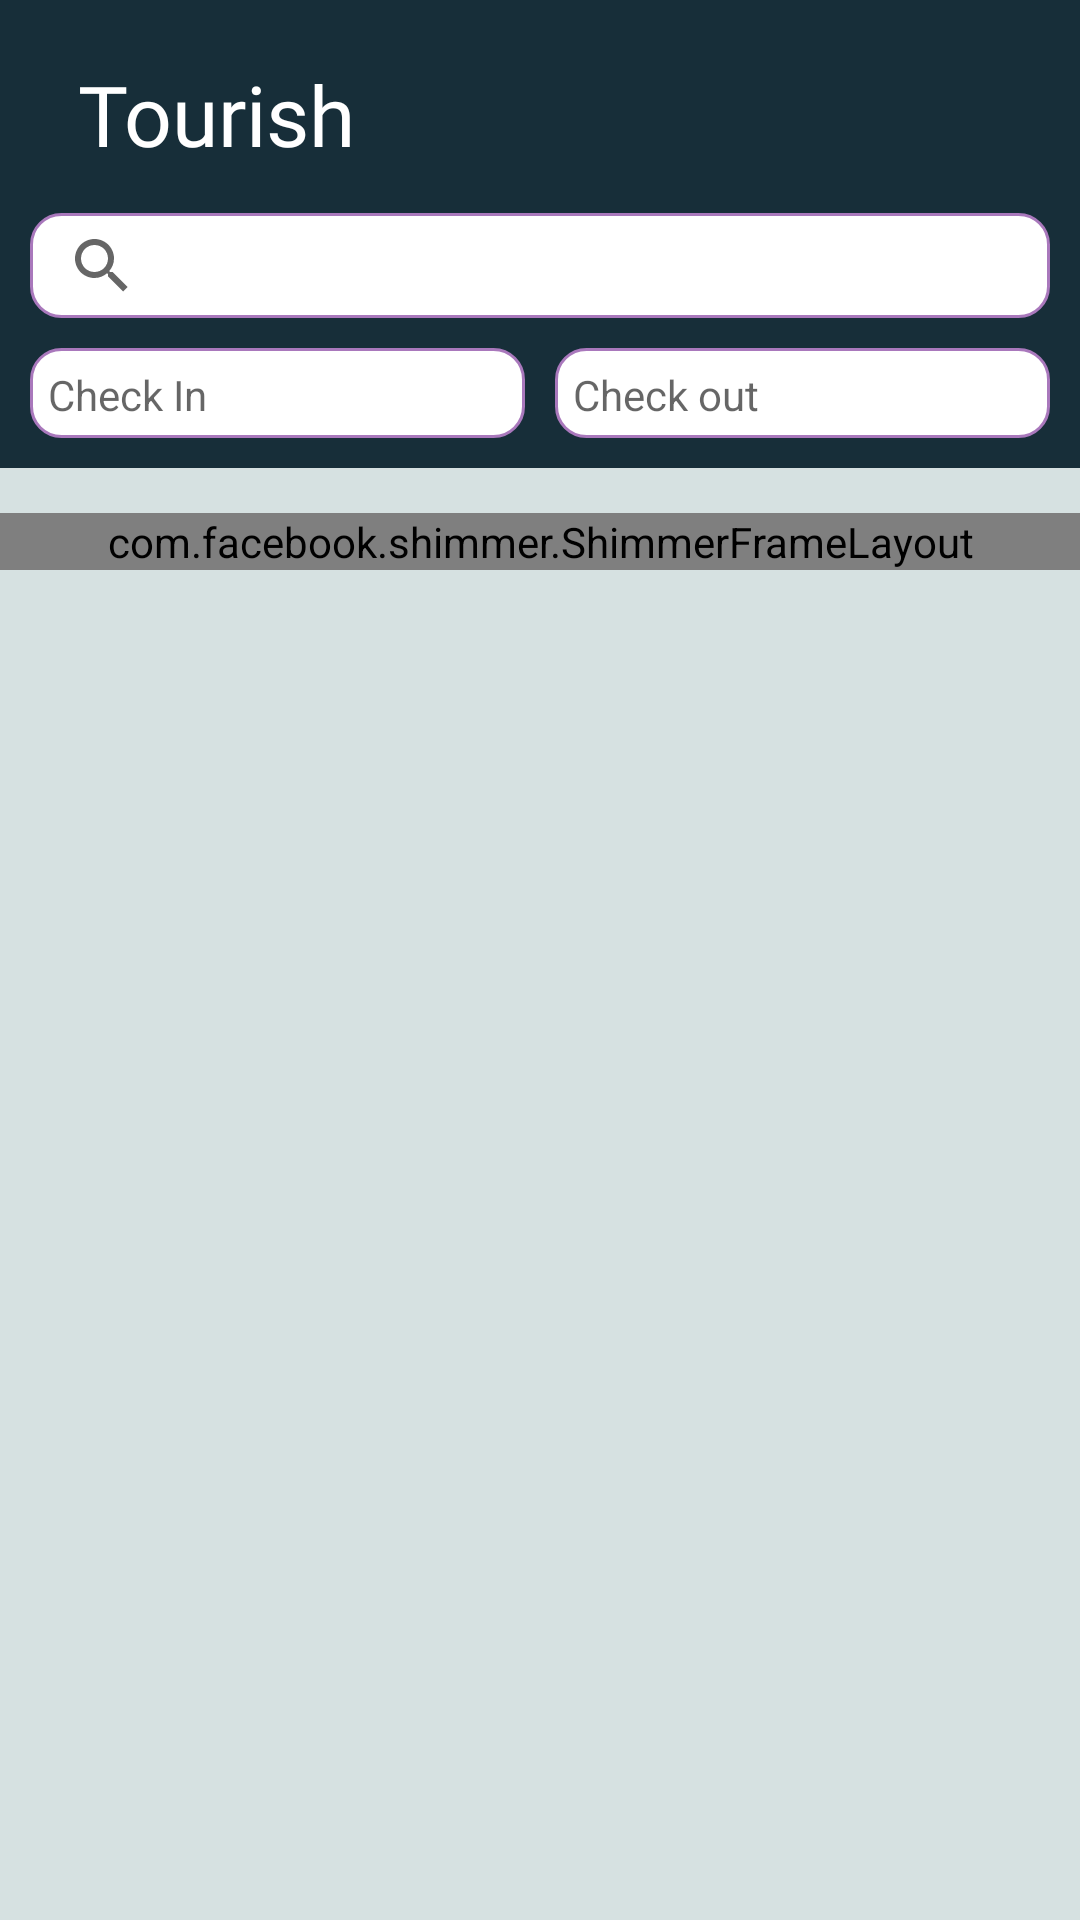

This screen was rendered from an Android layout file. Write that file and the resources it references.
<!-- AndroidManifest.xml: application theme Theme.HotelSearchTool -->
<!-- res/layout/activity_main.xml -->
<?xml version="1.0" encoding="utf-8"?>
<androidx.constraintlayout.widget.ConstraintLayout xmlns:android="http://schemas.android.com/apk/res/android"
    xmlns:app="http://schemas.android.com/apk/res-auto"
    xmlns:tools="http://schemas.android.com/tools"
    android:layout_width="match_parent"
    android:layout_height="match_parent"
    tools:context=".MainActivity"
    android:background="@color/Backgrounds_color">

    <com.google.android.material.appbar.AppBarLayout
        android:id="@+id/app_bar"
        android:layout_width="match_parent"
        android:layout_height="wrap_content"
        android:minHeight="?attr/actionBarSize"
        android:padding="10dp"
        android:background="@color/main_app_color"
        app:layout_constraintEnd_toEndOf="parent"
        app:layout_constraintHorizontal_bias="1.0"
        app:layout_constraintStart_toStartOf="parent"
        app:layout_constraintTop_toTopOf="parent">


        <androidx.appcompat.widget.Toolbar
            android:layout_width="match_parent"
            android:layout_height="wrap_content"
            android:layout_marginBottom="5dp"
            android:id="@+id/toolbar">

            <TextView
                android:id="@+id/appName"
                android:layout_width="wrap_content"
                android:layout_height="wrap_content"
                android:fontFamily="@font/aclonica"
                android:text="Tourish"
                android:textColor="@color/white"
                android:textSize="28dp" />


        </androidx.appcompat.widget.Toolbar>
        <SearchView
            android:id="@+id/src"
            android:layout_width="match_parent"
            android:layout_height="35dp"
            android:layout_marginBottom="10dp"
            android:background="@drawable/rounded_items" />
        <LinearLayout
            android:id="@+id/chinoutlayout"
            android:layout_width="match_parent"
            android:layout_height="30dp"
            android:weightSum="2"
            >

            <TextView
                android:id="@+id/chin"
                android:layout_width="0dp"
                android:layout_height="match_parent"
                android:layout_marginRight="5dp"
                android:layout_weight="1"
                android:background="@drawable/rounded_items"
                android:padding="6dp"
                android:hint="Check In" />


            <TextView
                android:id="@+id/chout"
                android:layout_width="0dp"
                android:layout_height="match_parent"
                android:layout_marginLeft="5dp"
                android:layout_weight="1"
                android:padding="6dp"
                android:background="@drawable/rounded_items"
                android:hint="Check out" />
        </LinearLayout>
    </com.google.android.material.appbar.AppBarLayout>

    <com.facebook.shimmer.ShimmerFrameLayout
        android:id="@+id/shimmerLayout"
        android:layout_width="0dp"
        android:layout_height="wrap_content"
        android:orientation="vertical"
        app:layout_constraintEnd_toEndOf="parent"
        app:layout_constraintStart_toStartOf="parent"
        app:layout_constraintTop_toBottomOf="@+id/recyclerView">

        <LinearLayout
            android:id="@+id/lin"
            android:layout_width="match_parent"
            android:layout_height="wrap_content"
            android:orientation="vertical">

            <include layout="@layout/activity_main_with_shimmer_effect" />

            <include layout="@layout/activity_main_with_shimmer_effect" />
            <include layout="@layout/activity_main_with_shimmer_effect" />
            <include layout="@layout/activity_main_with_shimmer_effect" />

            <include layout="@layout/activity_main_with_shimmer_effect" />

            <include layout="@layout/activity_main_with_shimmer_effect" />

        </LinearLayout>

    </com.facebook.shimmer.ShimmerFrameLayout>

    <androidx.recyclerview.widget.RecyclerView
        android:id="@+id/recyclerView"
        android:layout_width="0dp"
        android:layout_height="wrap_content"
        android:layout_marginTop="15dp"
        app:layout_constraintEnd_toEndOf="@+id/app_bar"
        app:layout_constraintHorizontal_bias="1.0"
        app:layout_constraintStart_toStartOf="@+id/app_bar"
        app:layout_constraintTop_toBottomOf="@+id/app_bar" />
















































</androidx.constraintlayout.widget.ConstraintLayout>
<!-- res/layout/activity_main_with_shimmer_effect.xml (included above) -->
<?xml version="1.0" encoding="utf-8"?>
<androidx.constraintlayout.widget.ConstraintLayout xmlns:android="http://schemas.android.com/apk/res/android"
    xmlns:app="http://schemas.android.com/apk/res-auto"
    xmlns:tools="http://schemas.android.com/tools"
    android:layout_width="match_parent"
    android:layout_height="wrap_content"
    android:layout_margin="5dp">


    <androidx.cardview.widget.CardView
        android:id="@+id/cardView"
        android:background="@color/white"
        android:layout_width="match_parent"
        android:layout_height="wrap_content"
        app:layout_constraintEnd_toEndOf="parent"
        app:layout_constraintStart_toStartOf="parent"
        app:layout_constraintTop_toTopOf="parent"

        >

        <RelativeLayout
            android:layout_width="match_parent"
            android:layout_height="match_parent"
            android:background="@drawable/card_outline"
           >

            <ImageView
                android:id="@+id/ImgVw"
                android:layout_width="130dp"
                android:layout_height="110dp"
                android:layout_margin="10dp"
                android:background="@color/light_grey"
                android:adjustViewBounds="true"
         />

            <TextView
                android:id="@+id/eleName"
                android:layout_width="160dp"
                android:layout_height="wrap_content"
                android:layout_marginTop="8dp"
                android:layout_toRightOf="@id/ImgVw"
                android:fontFamily="sans-serif-black"
                android:background="@color/light_grey"
                android:textColor="@color/main_app_color"
                android:textSize="15dp" />

            <TextView
                android:id="@+id/address"
                android:layout_width="200dp"
                android:layout_height="40dp"
                android:layout_below="@id/eleName"
                android:layout_marginTop="5dp"
                android:layout_toRightOf="@id/ImgVw"
                android:textColor="@color/black"
                android:background="@color/light_grey"

                android:textSize="13dp" />

            <TextView
                android:id="@+id/scoreClass"
                android:layout_width="70dp"
                android:layout_height="wrap_content"
                android:layout_below="@id/address"
                android:layout_marginTop="3dp"
                android:layout_toRightOf="@id/ImgVw"
                android:background="@color/light_grey"
                android:textColor="#1E1D1D"
                android:textSize="10dp" />

            <TextView
                android:id="@+id/rvwScore"
                android:layout_width="50dp"
                android:layout_height="wrap_content"
                android:layout_below="@id/address"
                android:layout_marginLeft="5dp"
                android:layout_marginTop="3dp"
                android:layout_toRightOf="@id/scoreClass"
                android:background="@color/light_grey"
                android:textColor="@color/black"
                android:textSize="10dp" />

            <TextView
                android:id="@+id/rvwNr"
                android:layout_width="30dp"
                android:layout_height="wrap_content"
                android:layout_below="@id/rvwScore"
                android:layout_marginTop="2dp"
                android:layout_toRightOf="@id/ImgVw"
                android:background="@color/light_grey"
                android:textColor="#1E1D1D"
                android:textSize="10dp" />

            <TextView
                android:id="@+id/price"
                android:layout_width="40dp"
                android:layout_height="wrap_content"
                android:layout_marginLeft="300dp"
                android:layout_marginTop="95dp"
                android:fontFamily="sans-serif-black"
                android:background="@color/light_grey"
                android:textColor="@color/black" />

            <TextView
                android:id="@+id/curr"
                android:layout_toRightOf="@id/price"
                android:layout_width="40dp"
                android:layout_height="wrap_content"
                android:layout_marginLeft="10dp"
                android:layout_marginTop="95dp"
                android:fontFamily="sans-serif-black"
                android:textColor="@color/black"
                android:background="@color/light_grey"
              />

        </RelativeLayout>

    </androidx.cardview.widget.CardView>

</androidx.constraintlayout.widget.ConstraintLayout>
<!-- resources referenced by this layout -->
<resources>
  <string-array name="fillterByCurrency">
          <item>AED</item>
          <item>AFN</item>
          <item>ALL</item>
          <item>AMD</item>
          <item>ANG</item>
          <item>AOA</item>
          <item>ARS</item>
          <item>AUD</item>
          <item>AWG</item>
          <item>AZN</item>
          <item>BAM</item>
          <item>BBD</item>
          <item>BDT</item>
          <item>BGN</item>
          <item>BHD</item>
          <item>BIF</item>
          <item>EUR</item>
          <item>EGP</item>
          <item>KES</item>
          <item>SAR</item>
          <item>STD</item>
          <item>SRD</item>
          <item>USD</item>
          <item>AUD</item>
          <item>AWG</item>
          <item>AZN</item>
      </string-array>
  <string-array name="orderby">
          <item>popularity</item>
          <item>price</item>
          <item>review score</item>
          <item>distance</item>
      </string-array>
  <string-array name="units">
          <item>metric</item>
          <item>imperial</item>
      </string-array>
  <color name="Backgrounds_color">#D6E1E1</color>
  <color name="black">#FF000000</color>
  <color name="light_grey">#AEAEAE</color>
  <color name="main_app_color">#172E39</color>
  <color name="white">#FFFFFFFF</color>
  <!-- drawable card_outline (drawable) -->
  <?xml version="1.0" encoding="utf-8"?>
  <shape xmlns:android="http://schemas.android.com/apk/res/android"  android:shape="rectangle">
      <stroke android:color="@color/grey_font" android:width="1dp" />
      <solid android:color="@color/white"/>
  </shape>
  <!-- drawable rounded_items (drawable) -->
  <?xml version="1.0" encoding="utf-8"?>
  <shape xmlns:android="http://schemas.android.com/apk/res/android" android:shape="rectangle" >
      <corners android:radius="10dp"/>
      <solid android:color="@color/white"></solid>
      <stroke android:width="1dp" android:color="#a978bc"/>
  
  </shape>
  <style name="Theme.HotelSearchTool" parent="Theme.MaterialComponents.DayNight.NoActionBar">
          
          <item name="colorPrimary">@color/purple_500</item>
          <item name="colorPrimaryVariant">@color/purple_700</item>
          <item name="colorOnPrimary">@color/white</item>
          
          <item name="colorSecondary">@color/green</item>
          <item name="colorSecondaryVariant">@color/red</item>
          <item name="colorOnSecondary">@color/black</item>
          
          <item name="android:statusBarColor" tools:targetApi="l">?attr/colorPrimaryVariant</item>
          
      </style>
  <color name="grey_font">#468A8A8A</color>
  <color name="purple_500">#FF6200EE</color>
  <color name="purple_700">#FF3700B3</color>
  <color name="green">#3AAE0C</color>
  <color name="red">#DC0C0C</color>
</resources>
